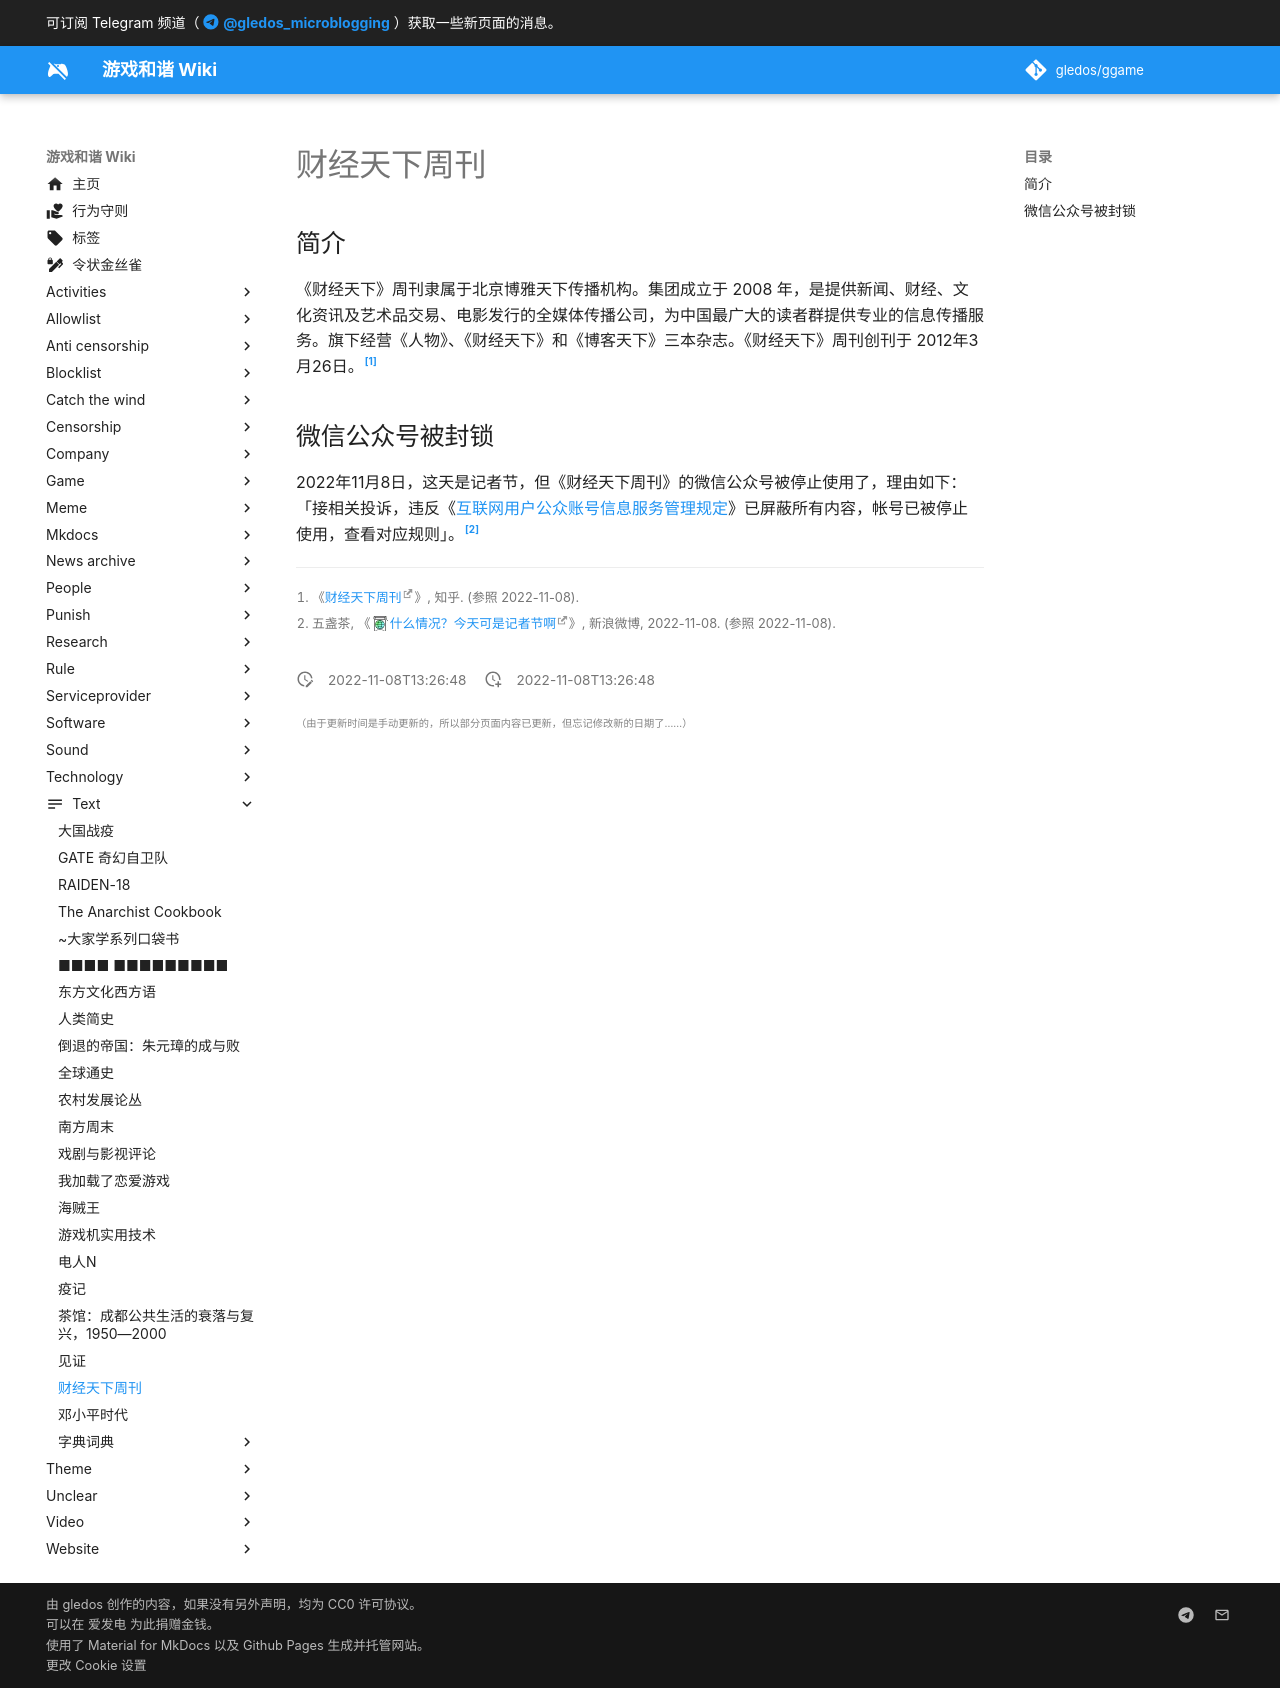

repository: gledos/ggame · page: text/财经天下周刊.html · generator: mkdocs

---
title: "财经天下周刊"
description:
published: true
date: "2022-11-08T13:26:48"
特殊标签标记: #无标签
editor: markdown
dateCreated: "2022-11-08T13:26:48"
---

## 简介

《财经天下》周刊隶属于北京博雅天下传播机构。集团成立于 2008 年，是提供新闻、财经、文化资讯及艺术品交易、电影发行的全媒体传播公司，为中国最广大的读者群提供专业的信息传播服务。旗下经营《人物》、《财经天下》和《博客天下》三本杂志。《财经天下》周刊创刊于 2012年3月26日。[^19700028]

[^19700028]: 《[财经天下周刊](https://www.zhihu.com/topic/19700028/intro)》, 知乎. (参照 2022-11-08).

## 微信公众号被封锁

2022年11月8日，这天是记者节，但《财经天下周刊》的微信公众号被停止使用了，理由如下：「接相关投诉，违反《[互联网用户公众账号信息服务管理规定](/rule/国家互联网信息办公室/互联网用户公众账号信息服务管理规定.md)》已屏蔽所有内容，帐号已被停止使用，查看对应规则」。[^EP9fm]

[^EP9fm]: 五盏茶, 《[什么情况？今天可是记者节啊](https://archive.ph/EP9fm "https://weibo.com/2013937191/Me3s4sakR")》, 新浪微博, 2022-11-08. (参照 2022-11-08).
